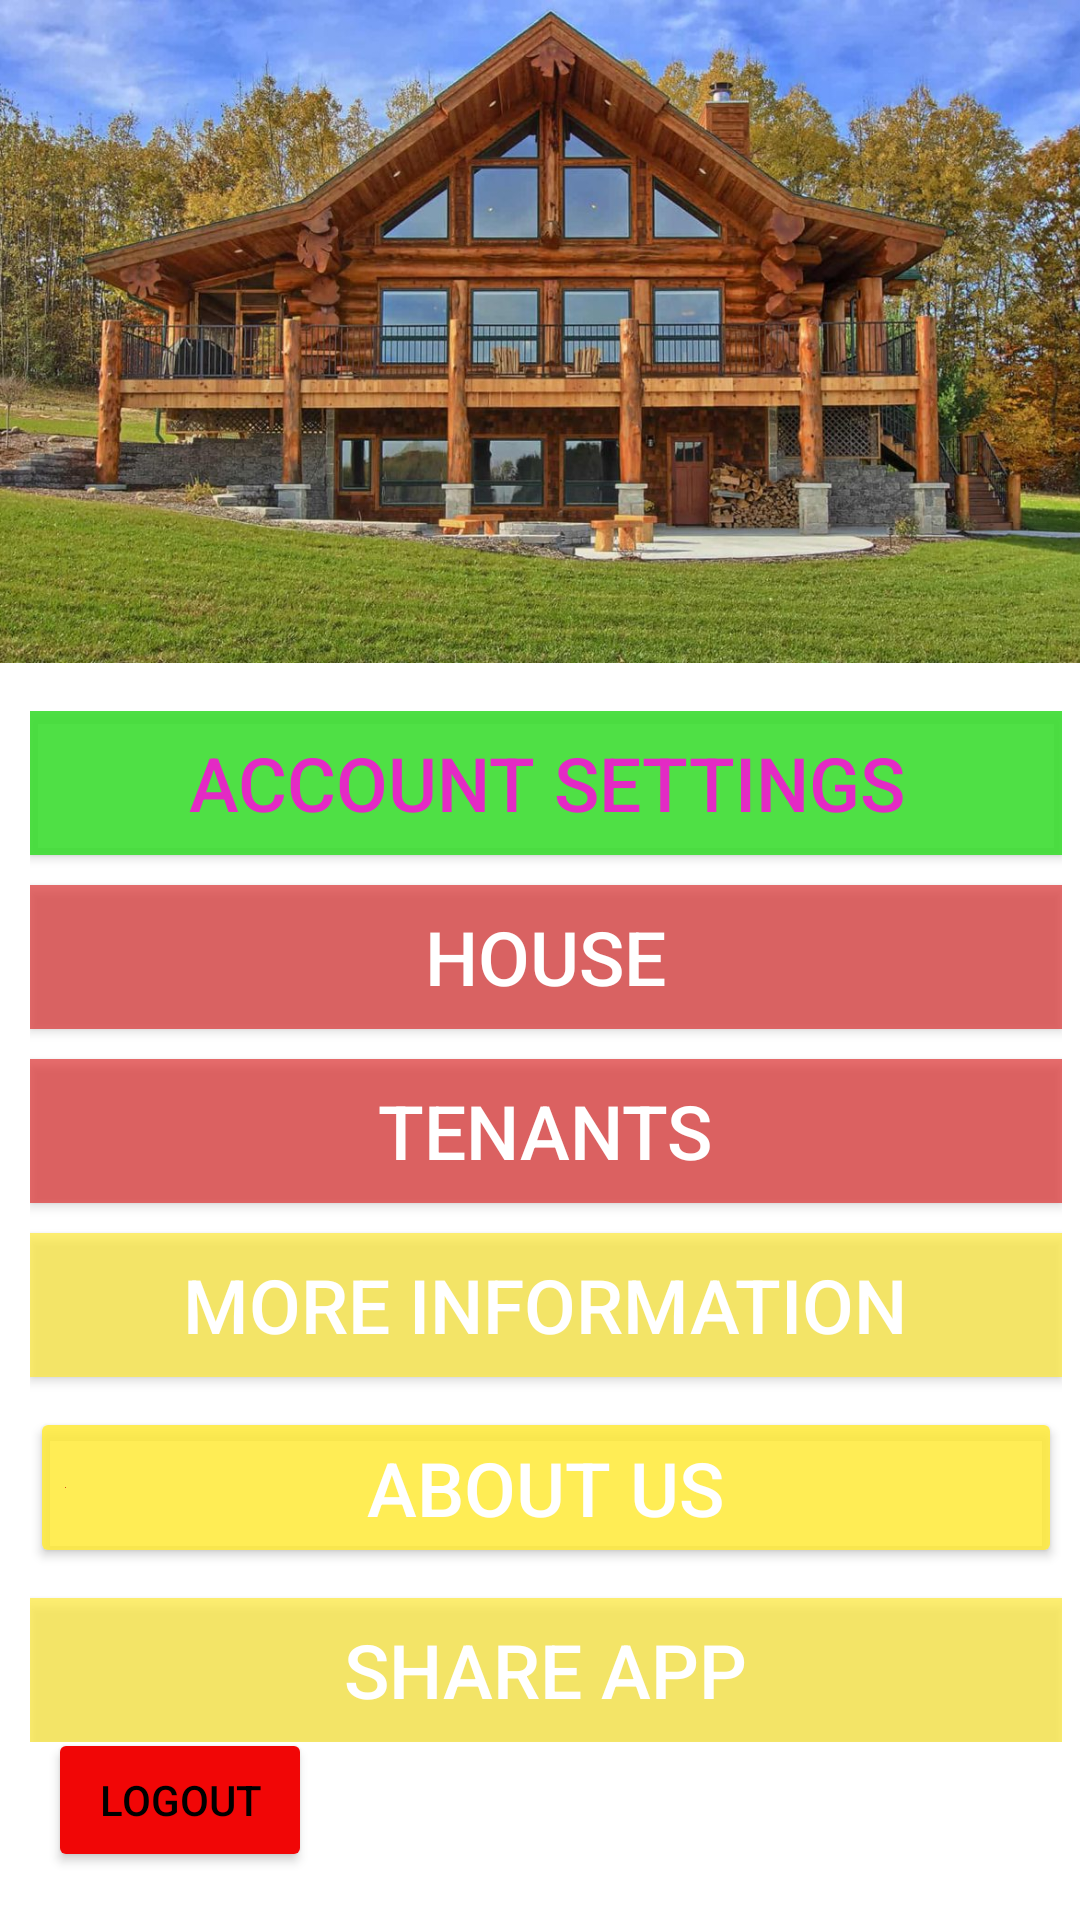

This screen was rendered from an Android layout file. Write that file and the resources it references.
<!-- AndroidManifest.xml: application theme Theme.RoomsManagementApp -->
<!-- res/layout/activity_admin_main.xml -->
<?xml version="1.0" encoding="utf-8"?>
<androidx.constraintlayout.widget.ConstraintLayout xmlns:android="http://schemas.android.com/apk/res/android"
    xmlns:app="http://schemas.android.com/apk/res-auto"
    xmlns:tools="http://schemas.android.com/tools"
    android:layout_width="match_parent"
    android:layout_height="match_parent"
    android:background="@drawable/bluebg"
    tools:context=".AdminMainActivity">

    <Button
        android:id="@+id/btnLogout"
        android:layout_width="wrap_content"
        android:layout_height="wrap_content"
        android:layout_marginStart="16dp"
        android:layout_marginBottom="16dp"
        android:text="logout"
        app:backgroundTint="#F10606"
        android:textColor="@color/black"
        app:layout_constraintBottom_toBottomOf="parent"
        app:layout_constraintStart_toStartOf="parent"
        app:layout_constraintTop_toBottomOf="@+id/scrollView2" />

    <ScrollView
        android:id="@+id/scrollView3"
        android:layout_width="373dp"
        android:layout_height="407dp"
        app:layout_constraintEnd_toEndOf="parent"
        app:layout_constraintStart_toStartOf="parent"
        app:layout_constraintTop_toBottomOf="@+id/imageView2">

        <LinearLayout
            android:layout_width="344dp"
            android:layout_height="344dp"
            android:layout_margin="16dp"
            android:orientation="vertical">

            <Button
                android:id="@+id/btnsetting"
                android:layout_width="match_parent"
                android:layout_height="fill_parent"
                android:background="#EC2323"
                android:text="account settings"
                android:textColor="#E32AC4"
                android:textSize="25sp"
                app:backgroundTint="#E83EDD33" />

            <Button
                android:id="@+id/mbtnHouses"
                android:layout_width="fill_parent"
                android:layout_height="fill_parent"
                android:layout_marginTop="10dp"
                android:background="#C6CA1A1A"
                android:drawableLeft="#C6CA1A1A"
                android:text="house"
                android:textColor="#FFF"
                android:textSize="25sp"
                app:backgroundTint="#E8DC3333" />

            <Button
                android:id="@+id/btnTenants"
                android:layout_width="fill_parent"
                android:layout_height="fill_parent"
                android:layout_marginTop="10dp"
                android:background="#C6CA1A1A"
                android:drawableLeft="#C6CA1A1A"
                android:text="Tenants"
                android:textColor="#FFF"
                android:textSize="25sp"
                app:backgroundTint="#DFDF2C2C" />

            <Button
                android:id="@+id/mbtnMore"
                android:layout_width="fill_parent"
                android:layout_height="fill_parent"
                android:layout_marginTop="10dp"
                android:background="#C6CA1A1A"
                android:drawableLeft="#C6CA1A1A"
                android:text="more information"
                android:textColor="#FFF"
                android:textSize="25sp"
                app:backgroundTint="#EBFFEB3B" />

            <Button
                android:id="@+id/mbtnAbout"
                android:layout_width="fill_parent"
                android:layout_height="wrap_content"
                android:layout_marginTop="10dp"
                android:drawableLeft="#C6CA1A1A"
                android:text="about us"
                android:textColor="#FFF"
                android:textSize="25sp"
                app:backgroundTint="#DCFFEB3B" />


            <Button
                android:id="@+id/mbtnShare"
                android:layout_width="fill_parent"
                android:layout_height="fill_parent"
                android:layout_marginTop="10dp"
                android:background="#C6CA1A1A"
                android:drawableLeft="#C6CA1A1A"
                android:text="share app"
                android:textColor="#FFF"
                android:textSize="25sp"
                app:backgroundTint="#EBFFEB3B" />


        </LinearLayout>
    </ScrollView>


    <ImageView
        android:id="@+id/imageView2"
        android:layout_width="393dp"
        android:layout_height="221dp"
        android:layout_marginStart="4dp"
        android:layout_marginEnd="4dp"
        app:circularflow_radiusInDP="23"
        app:layout_constraintBottom_toTopOf="@+id/scrollView2"
        app:layout_constraintEnd_toEndOf="parent"
        app:layout_constraintStart_toStartOf="parent"
        app:layout_constraintTop_toTopOf="parent"
        app:srcCompat="@drawable/homehouse" />

</androidx.constraintlayout.widget.ConstraintLayout>
<!-- resources referenced by this layout -->
<resources>
  <!-- drawable homehouse: jpg bitmap (drawable, 247304 bytes) -->
  <style name="Theme.RoomsManagementApp" parent="Theme.MaterialComponents.DayNight.NoActionBar">
          
          <item name="colorPrimary">@color/purple_500</item>
          <item name="colorPrimaryVariant">@color/purple_700</item>
          <item name="colorOnPrimary">@color/white</item>
          
          <item name="colorSecondary">@color/teal_200</item>
          <item name="colorSecondaryVariant">@color/teal_700</item>
          <item name="colorOnSecondary">@color/black</item>
          
          <item name="android:statusBarColor" tools:targetApi="21">?attr/colorPrimaryVariant</item>
          
      </style>
  <!-- not gathered from this repository: default colours our renderer supplied (Android Studio template values) -->
  <color name="purple_500">#FF6200EE</color>
  <color name="purple_700">#FF3700B3</color>
  <color name="teal_200">#FF03DAC5</color>
  <color name="teal_700">#FF018786</color>
  <color name="black">#FF000000</color>
  <color name="white">#FFFFFFFF</color>
</resources>
